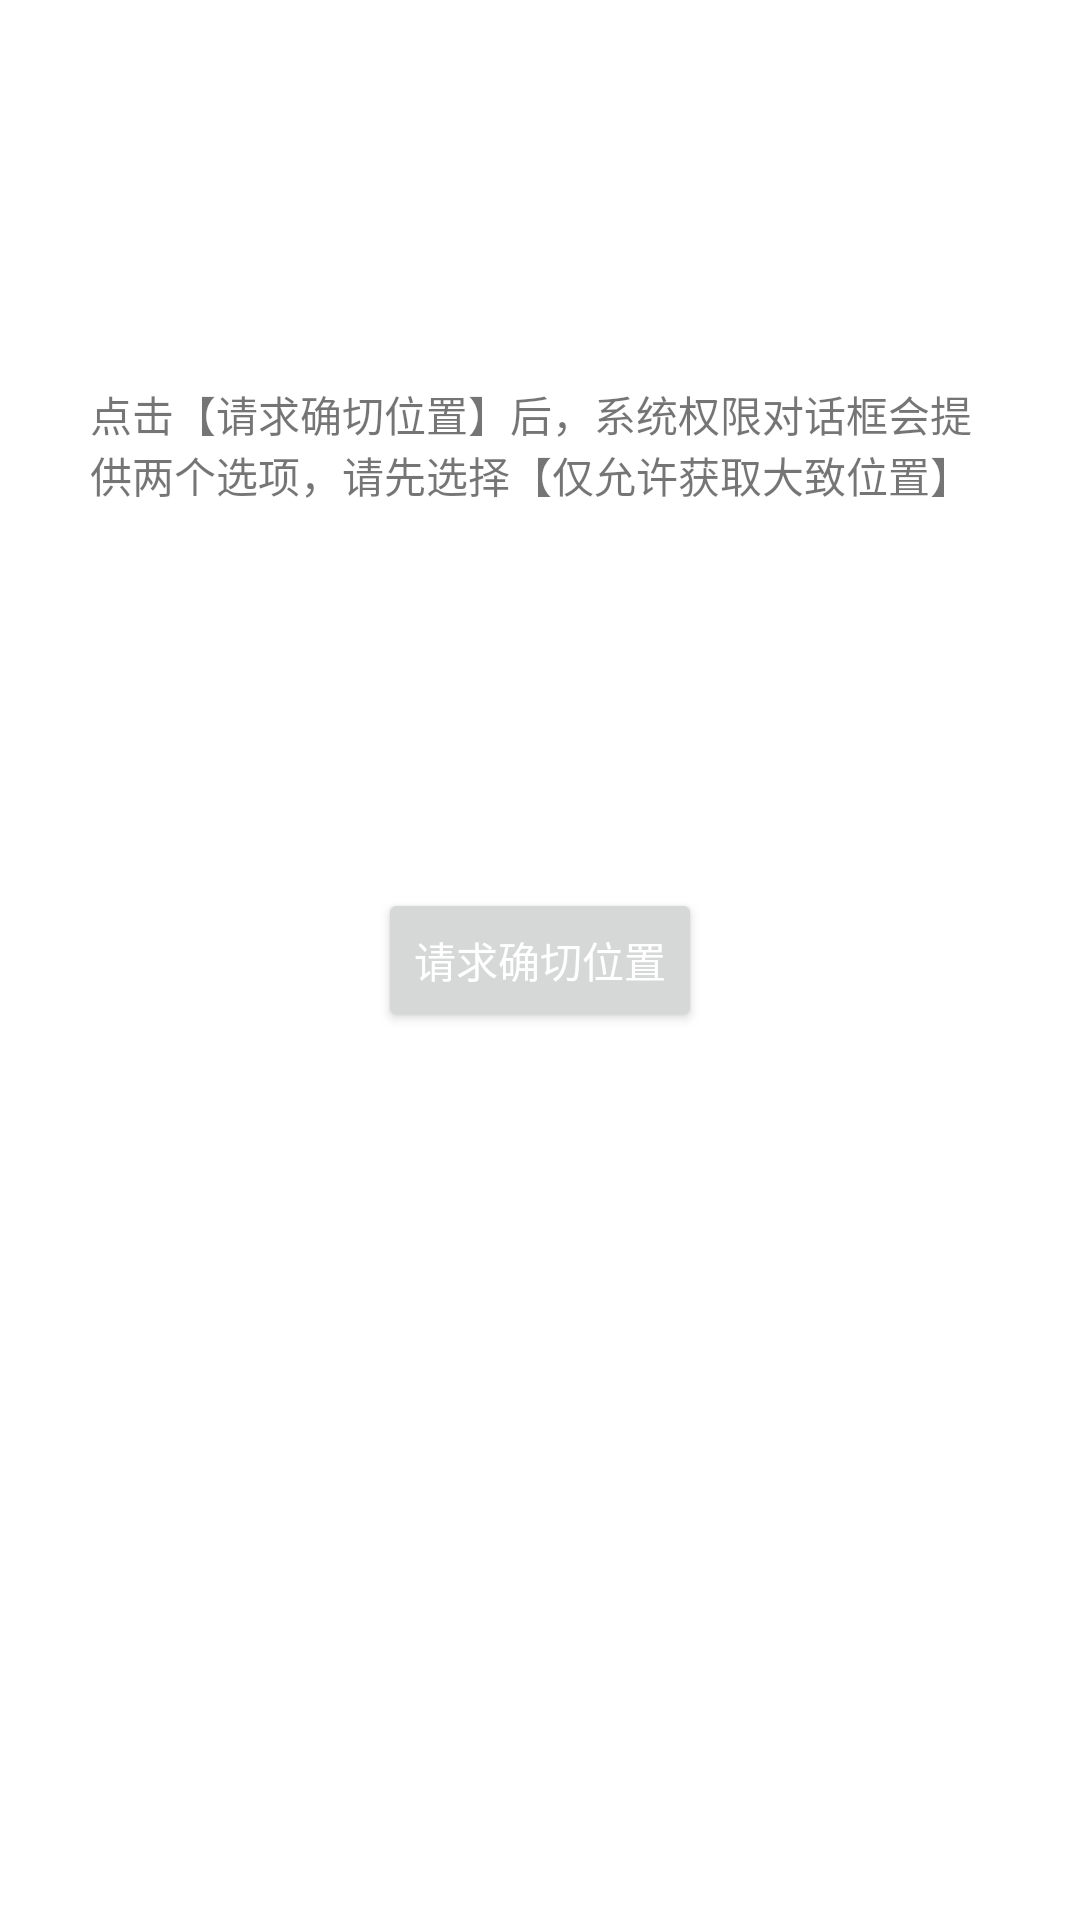

Layout XML and referenced resources for this Android screen:
<!-- AndroidManifest.xml: application theme Theme.SupportAndroid12 -->
<!-- res/layout/activity_approximate_location.xml -->
<?xml version="1.0" encoding="utf-8"?>
<androidx.constraintlayout.widget.ConstraintLayout xmlns:android="http://schemas.android.com/apk/res/android"
    xmlns:app="http://schemas.android.com/apk/res-auto"
    xmlns:tools="http://schemas.android.com/tools"
    android:layout_width="match_parent"
    android:layout_height="match_parent"
    tools:context=".ApproximateLocationActivity">

    <TextView
        android:id="@+id/textView"
        app:layout_constraintTop_toTopOf="parent"
        app:layout_constraintBottom_toTopOf="@+id/linearLayout"
        android:layout_width="300dp"
        android:text="点击【请求确切位置】后，系统权限对话框会提供两个选项，请先选择【仅允许获取大致位置】"
        app:layout_constraintStart_toStartOf="parent"
        app:layout_constraintEnd_toEndOf="parent"
        android:layout_height="wrap_content"/>

    <LinearLayout
        android:id="@+id/linearLayout"
        android:layout_width="wrap_content"
        android:layout_height="wrap_content"
        android:gravity="center"
        android:orientation="vertical"
        app:layout_constraintBottom_toBottomOf="parent"
        app:layout_constraintEnd_toEndOf="parent"
        app:layout_constraintStart_toStartOf="parent"
        app:layout_constraintTop_toTopOf="parent">


        <Button
            android:layout_width="wrap_content"
            android:layout_height="wrap_content"
            android:onClick="requestFineLocation"
            android:text="请求确切位置"
            android:textColor="@color/white" />

    </LinearLayout>

</androidx.constraintlayout.widget.ConstraintLayout>
<!-- resources referenced by this layout -->
<resources>
  <style name="Theme.SupportAndroid12" parent="Theme.MaterialComponents.DayNight.DarkActionBar">
          
          <item name="colorPrimary">@color/teal_200</item>
          <item name="colorPrimaryVariant">@color/teal_700</item>
          <item name="colorOnPrimary">@color/black</item>
          
          <item name="colorSecondary">@color/purple_500</item>
          <item name="colorSecondaryVariant">@color/purple_700</item>
          <item name="colorOnSecondary">@color/white</item>
          
          <item name="android:statusBarColor" tools:targetApi="l">?attr/colorPrimaryVariant</item>
          
      </style>
  <!-- not gathered from this repository: default colours our renderer supplied (Android Studio template values) -->
  <color name="purple_500">#FF6200EE</color>
  <color name="purple_700">#FF3700B3</color>
  <color name="teal_200">#FF03DAC5</color>
  <color name="teal_700">#FF018786</color>
  <color name="black">#FF000000</color>
  <color name="white">#FFFFFFFF</color>
</resources>
